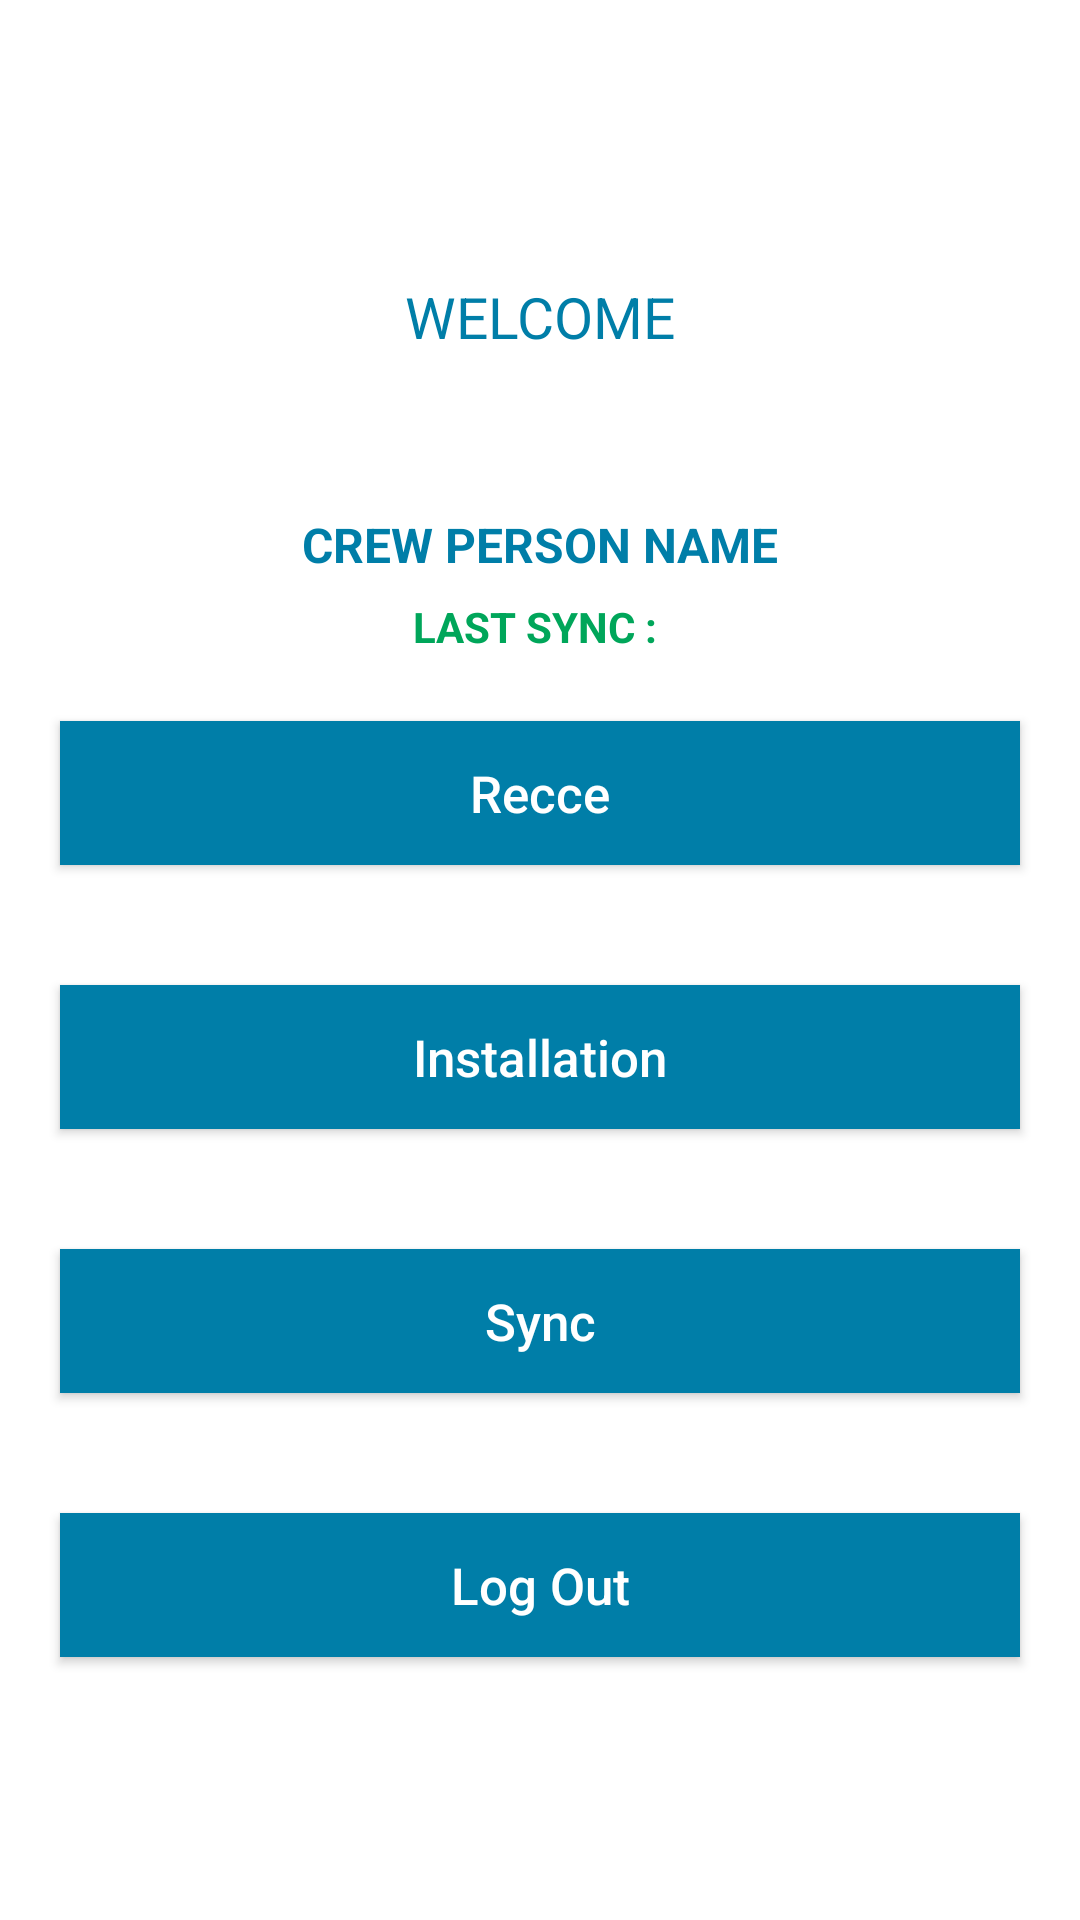

Produce the Android XML layout that renders to this screen, including the resource entries it uses.
<!-- AndroidManifest.xml: application theme AppTheme -->
<!-- res/layout/home.xml -->
<?xml version="1.0" encoding="utf-8"?>
<LinearLayout xmlns:android="http://schemas.android.com/apk/res/android"
    xmlns:tools="http://schemas.android.com/tools"
    android:id="@+id/activity_home"
    android:layout_width="match_parent"
    android:layout_height="match_parent"
    android:orientation="vertical"
    android:layout_gravity="center"
    android:background="#ffffff"
    android:gravity="center">

    <ScrollView
        android:layout_width="match_parent"
        android:layout_height="match_parent">

        <LinearLayout
            android:layout_width="match_parent"
            android:layout_height="match_parent"
            android:layout_gravity="center"
            android:gravity="center"
            android:orientation="vertical">

            <TextView
                android:textAllCaps="true"
                android:id="@+id/crewname"
                android:layout_width="match_parent"
                android:layout_height="wrap_content"
                android:layout_marginLeft="20dp"
                android:layout_marginRight="20dp"
                android:layout_marginTop="20dp"
                android:gravity="center_horizontal|center_vertical"
                android:padding="5dp"
                android:text="Welcome"
                android:textColor="@color/colorPrimary"
                android:textSize="19sp" />

            <TextView
                android:id="@+id/crewnames_tv"
                android:layout_width="match_parent"
                android:layout_height="wrap_content"
                android:gravity="center"
                android:padding="5dp"
                android:textAllCaps="true"
                android:textColor="@color/colorPrimary"
                android:textSize="24sp"
                android:textStyle="bold" />

            <TextView
                android:textAllCaps="true"
                android:id="@+id/crewpersonnames_tv"
                android:layout_width="match_parent"
                android:layout_height="wrap_content"
                android:gravity="center"
                android:padding="5dp"
                android:text="Crew Person Name"
                android:textColor="@color/colorPrimary"
                android:textSize="16sp"
                android:textStyle="bold" />

            <TextView
                android:textAllCaps="true"
                android:id="@+id/lastSync_tv"
                android:layout_width="match_parent"
                android:layout_height="wrap_content"
                android:gravity="center"
                android:padding="2dp"
                android:textStyle="bold"
                android:text="Last Sync : "
                android:textColor="#00a65a"
                android:textSize="14sp" />

            <Button
                android:id="@+id/Recce_btn"
                android:layout_width="match_parent"
                android:layout_height="wrap_content"
                android:layout_margin="20dp"
                android:background="@color/colorPrimary"
                android:text="Recce"
                android:textAllCaps="false"
                android:textColor="#fff"
                android:textSize="17sp" />

            <Button
                android:id="@+id/Installtion_btn"
                android:layout_width="match_parent"
                android:layout_height="wrap_content"
                android:layout_margin="20dp"
                android:background="@color/colorPrimary"

                android:text="Installation"
                android:textAllCaps="false"
                android:textColor="#fff"
                android:textSize="17sp" />

            <Button
                android:id="@+id/Sync_btn"
                android:layout_width="match_parent"
                android:layout_height="wrap_content"
                android:layout_margin="20dp"
                android:background="@color/colorPrimary"
                android:text="Sync"
                android:textAllCaps="false"
                android:textColor="#fff"

                android:textSize="17sp" />

            <Button
                android:id="@+id/logout_btn"
                android:layout_width="match_parent"
                android:layout_height="wrap_content"
                android:layout_margin="20dp"
                android:background="@color/colorPrimary"
                android:text="Log Out"
                android:textAllCaps="false"
                android:textColor="#fff"
                android:textSize="17sp" />

        </LinearLayout>
    </ScrollView>


</LinearLayout>
<!-- resources referenced by this layout -->
<resources>
  <color name="colorPrimary">#007EA8</color>
  <style name="AppTheme" parent="Theme.AppCompat.Light.DarkActionBar">
          
          <item name="colorPrimary">@color/colorPrimary</item>
          <item name="colorPrimaryDark">@color/colorPrimaryDark</item>
          <item name="colorAccent">@color/colorAccent</item>
      </style>
  <color name="colorPrimaryDark">#007EA8</color>
  <color name="colorAccent">#FF4081</color>
</resources>
